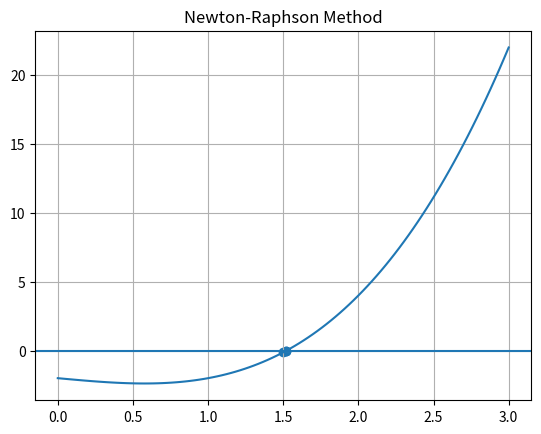

Recreate this plot in Python.

def newtonraph(x, f, df, tol):
    points = [x]

    while abs(f(x)) > tol:
        x = x - f(x)/df(x)
        points.append(x)

    return x, points




if __name__ == "__main__":
    import numpy as np
    import matplotlib.pyplot as plt

    f = lambda x: x**3 - x - 2
    df = lambda x: 3*x**2 - 1

    root, points = newtonraph(1.5, f, df, 0.001)

    x_vals = np.linspace(0, 3, 100)
    y_vals = f(x_vals)

    plt.plot(x_vals, y_vals)
    plt.axhline(0)
    plt.scatter(points, [f(p) for p in points])

    plt.title("Newton-Raphson Method")
    plt.grid()
    plt.show()
